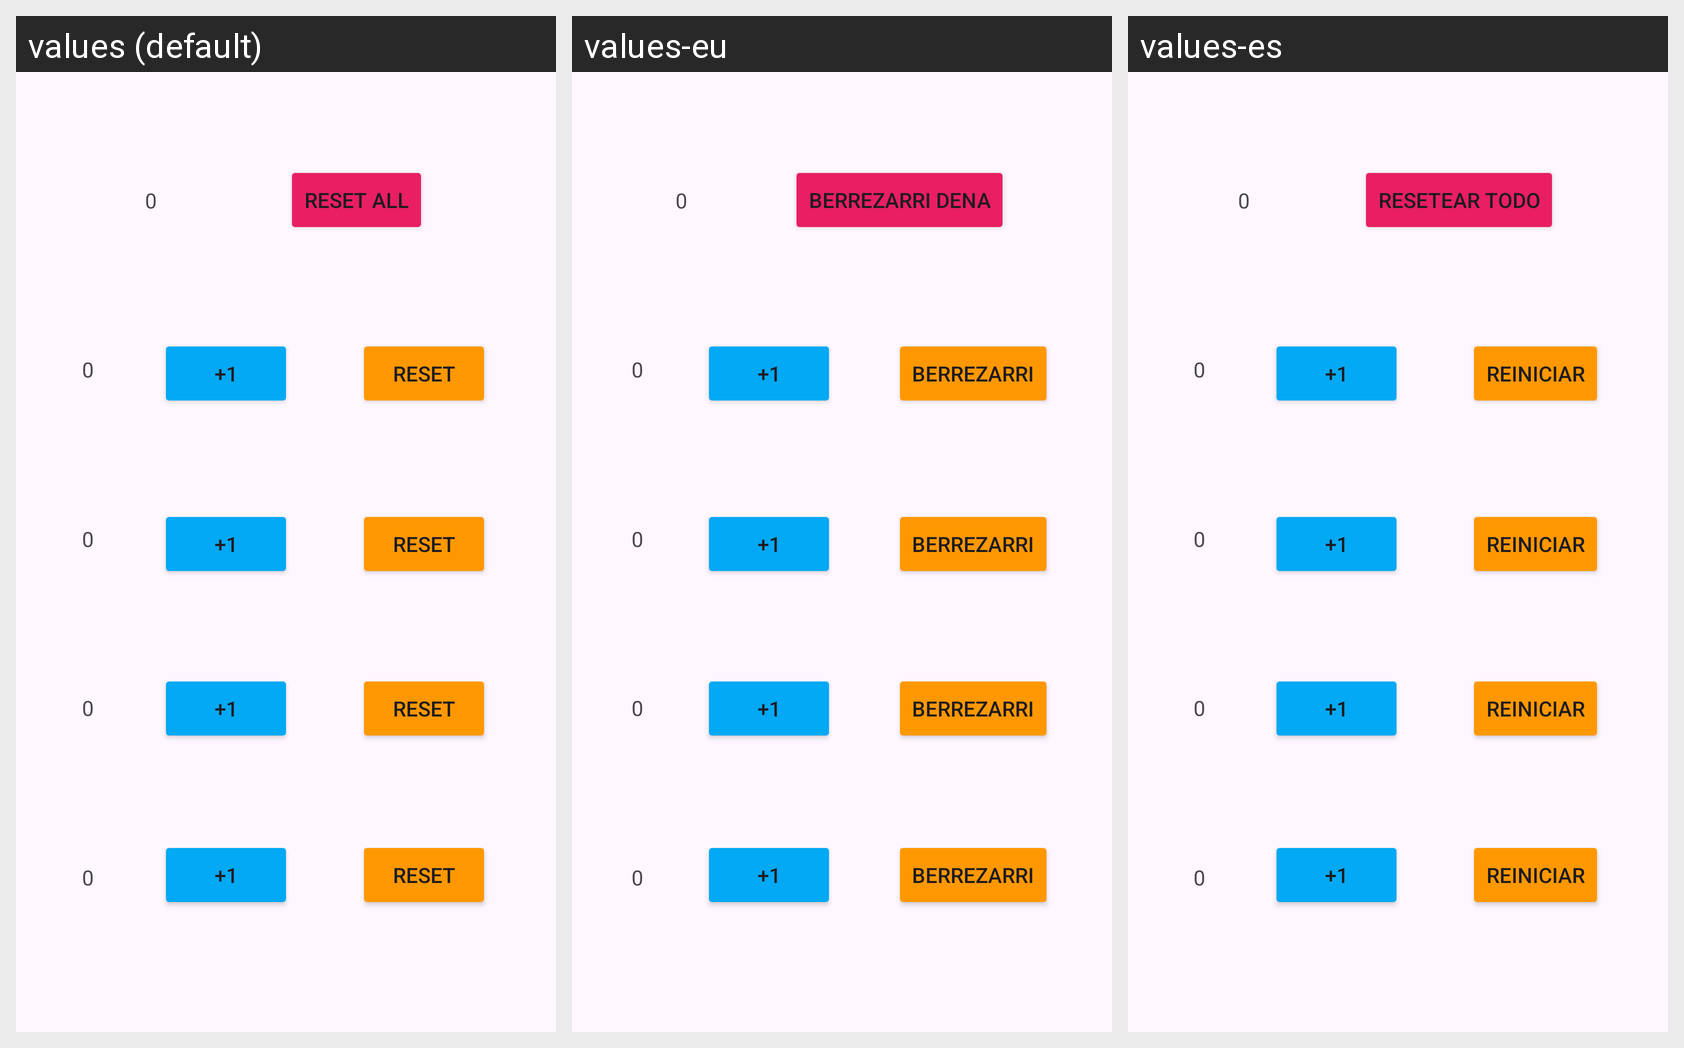

This grid shows one Android layout under several languages. Give, for every string resource on the screen, its name, the default text and each shown locale's text.
Android screen res/layout/activity_main.xml rendered under 3 locales, left to right: values (default), values-eu, values-es. Device: Nexus 5 (rendered at 1080×1920; each locale shown at half size, 540×960, under a caption strip naming it); theme Theme.Multicounter_v3.
Strings drawn on this screen, with the default value and each locale's value (text and hints the layout hard-codes, and strings that could not be matched under every locale, appear in the picture but are not listed):

RestAllBtn
  values: RESET ALL
  values-eu: BERREZARRI DENA
  values-es: RESETEAR TODO

SumTxt
  values: 0
  values-eu: 0  [not translated; the default value is used]
  values-es: 0  [not translated; the default value is used]

SumBtn
  values: +1
  values-eu: +1  [not translated; the default value is used]
  values-es: +1  [not translated; the default value is used]

RestBtn
  values: RESET
  values-eu: BERREZARRI
  values-es: REINICIAR
